Labelled photos from "data", an image-classification folder in Navarro45/Projeto-Transformador-1. The possible labels are: galaxy, quasar, star.

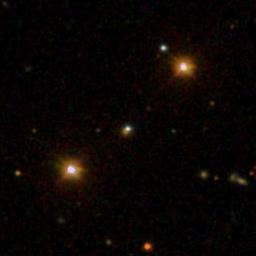
Label: star

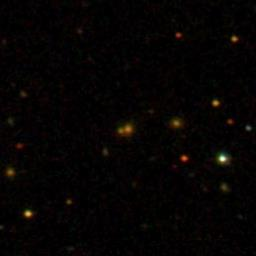
Label: galaxy

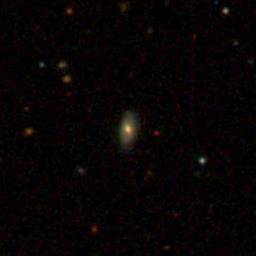
Label: galaxy

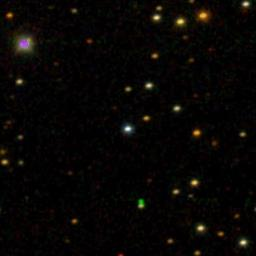
Label: star

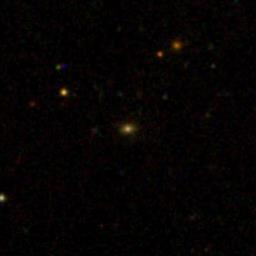
Label: quasar

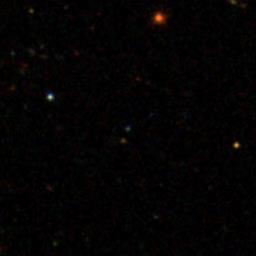
Label: quasar
